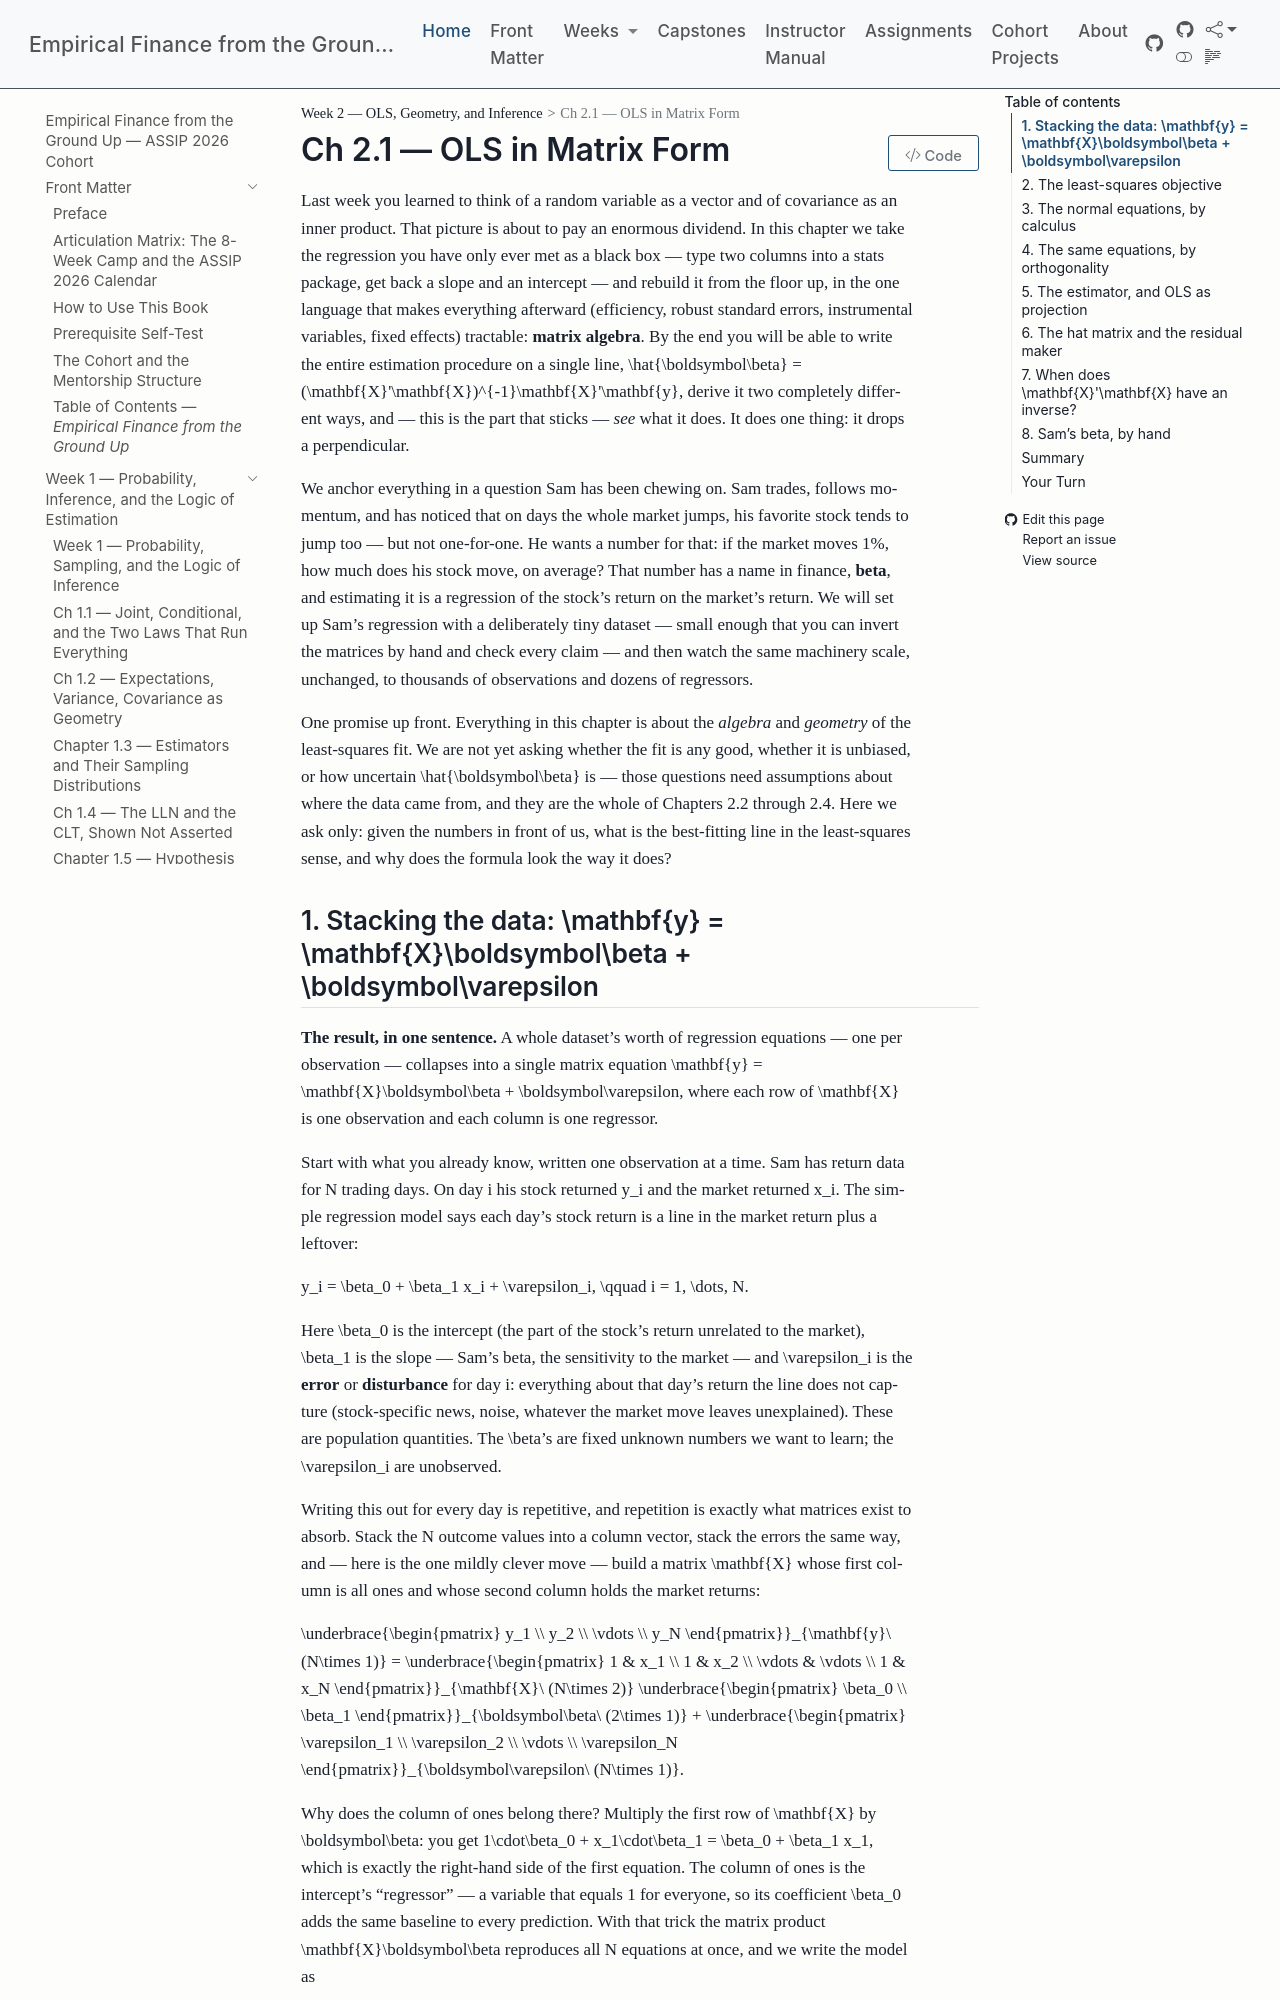

repository: edwardlg/assip-2026-empirical-finance · page: textbook/book/weeks/week-02/ch21-ols-matrix-form.html · generator: mkdocs

# Ch 2.1 — OLS in Matrix Form

Last week you learned to think of a random variable as a vector and of covariance as an inner product. That picture is about to pay an enormous dividend. In this chapter we take the regression you have only ever met as a black box — type two columns into a stats package, get back a slope and an intercept — and rebuild it from the floor up, in the one language that makes everything afterward (efficiency, robust standard errors, instrumental variables, fixed effects) tractable: **matrix algebra**. By the end you will be able to write the entire estimation procedure on a single line, $\hat{\boldsymbol\beta} = (\mathbf{X}'\mathbf{X})^{-1}\mathbf{X}'\mathbf{y}$, derive it two completely different ways, and — this is the part that sticks — *see* what it does. It does one thing: it drops a perpendicular.

We anchor everything in a question Sam has been chewing on. Sam trades, follows momentum, and has noticed that on days the whole market jumps, his favorite stock tends to jump too — but not one-for-one. He wants a number for that: if the market moves 1%, how much does his stock move, on average? That number has a name in finance, **beta**, and estimating it is a regression of the stock's return on the market's return. We will set up Sam's regression with a deliberately tiny dataset — small enough that you can invert the matrices by hand and check every claim — and then watch the same machinery scale, unchanged, to thousands of observations and dozens of regressors.

One promise up front. Everything in this chapter is about the *algebra* and *geometry* of the least-squares fit. We are not yet asking whether the fit is any good, whether it is unbiased, or how uncertain $\hat{\boldsymbol\beta}$ is — those questions need assumptions about where the data came from, and they are the whole of Chapters 2.2 through 2.4. Here we ask only: given the numbers in front of us, what is the best-fitting line in the least-squares sense, and why does the formula look the way it does?
